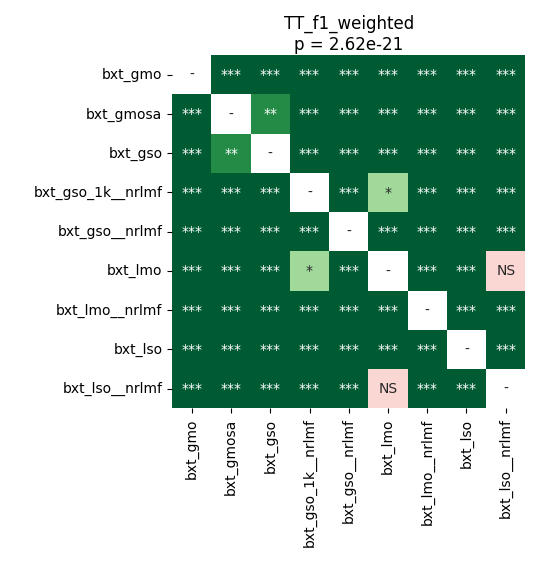

The data file committed next to this chart (first rows):
	bxt_gmo	bxt_gmosa	bxt_gso	bxt_gso_1k__nrlmf	bxt_gso__nrlmf	bxt_lmo	bxt_lmo__nrlmf	bxt_lso	bxt_lso__nrlmf
bxt_gmo	1.0	4.0690104166666664e-05	4.0690104166666664e-05	4.0690104166666664e-05	4.0690104166666664e-05	4.0690104166666664e-05	7.847377232142856e-05	4.0690104166666664e-05	4.0690104166666664e-05
bxt_gmosa	4.0690104166666664e-05	1.0	0.004427	4.0690104166666664e-05	4.0690104166666664e-05	4.0690104166666664e-05	4.0690104166666664e-05	0.0002563	4.0690104166666664e-05
bxt_gso	4.0690104166666664e-05	0.004427	1.0	4.0690104166666664e-05	4.0690104166666664e-05	4.0690104166666664e-05	4.0690104166666664e-05	0.0003544	4.0690104166666664e-05
bxt_gso_1k__nrlmf	4.0690104166666664e-05	4.0690104166666664e-05	4.0690104166666664e-05	1.0	0.0006325	0.01595	4.0690104166666664e-05	4.0690104166666664e-05	4.0690104166666664e-05
bxt_gso__nrlmf	4.0690104166666664e-05	4.0690104166666664e-05	4.0690104166666664e-05	0.0006325	1.0	0.0006325	4.0690104166666664e-05	4.0690104166666664e-05	0.0002563
bxt_lmo	4.0690104166666664e-05	4.0690104166666664e-05	4.0690104166666664e-05	0.01595	0.0006325	1.0	4.0690104166666664e-05	4.0690104166666664e-05	0.08325
bxt_lmo__nrlmf	7.847377232142856e-05	4.0690104166666664e-05	4.0690104166666664e-05	4.0690104166666664e-05	4.0690104166666664e-05	4.0690104166666664e-05	1.0	4.0690104166666664e-05	4.0690104166666664e-05
bxt_lso	4.0690104166666664e-05	0.0002563	0.0003544	4.0690104166666664e-05	4.0690104166666664e-05	4.0690104166666664e-05	4.0690104166666664e-05	1.0	4.0690104166666664e-05
bxt_lso__nrlmf	4.0690104166666664e-05	4.0690104166666664e-05	4.0690104166666664e-05	4.0690104166666664e-05	0.0002563	0.08325	4.0690104166666664e-05	4.0690104166666664e-05	1.0
